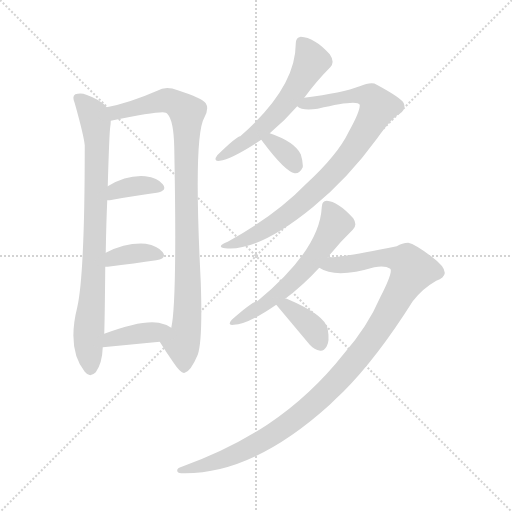
t = 0.00 s
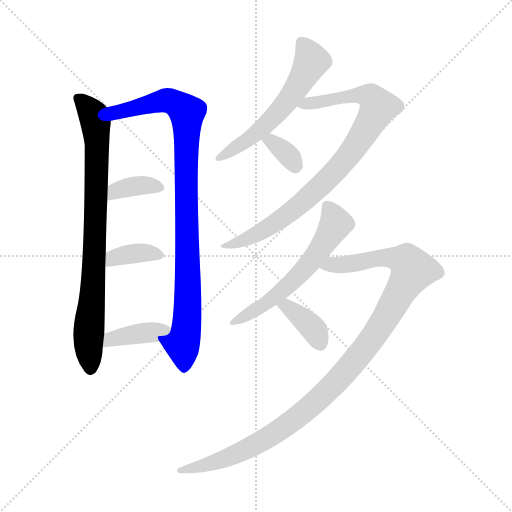
t = 1.75 s
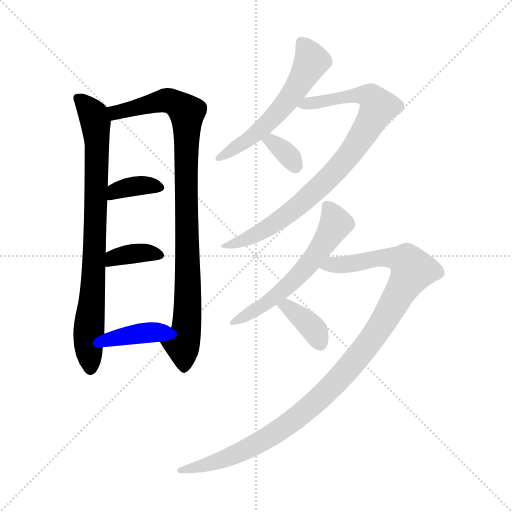
t = 3.49 s
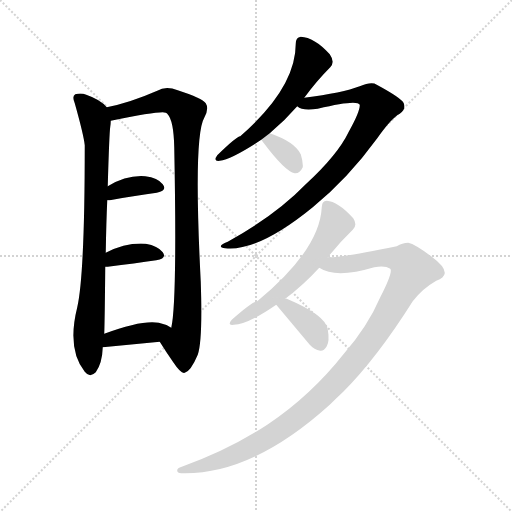
t = 5.24 s
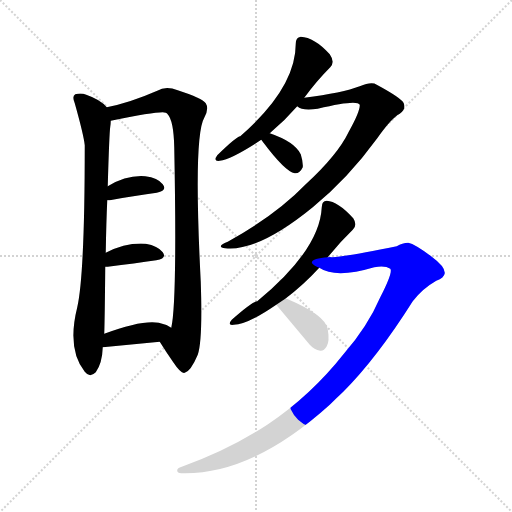
t = 6.98 s
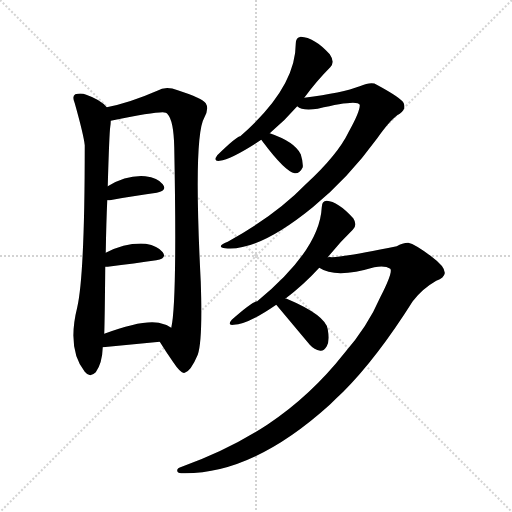
t = 8.73 s

The animated SVG that drew these frames (rendered in a browser with its animation timeline set to each time). Animation: 11 CSS @keyframes rules; one cycle of 8.73 s.

<svg version="1.1" viewBox="0 0 1024 1024" xmlns="http://www.w3.org/2000/svg">
  <g stroke="lightgray" stroke-dasharray="1,1" stroke-width="1" transform="scale(4, 4)">
    <line x1="0" y1="0" x2="256" y2="256"></line>
    <line x1="256" y1="0" x2="0" y2="256"></line>
    <line x1="128" y1="0" x2="128" y2="256"></line>
    <line x1="0" y1="128" x2="256" y2="128"></line>
  </g>
<g transform="scale(1, -1) translate(0, -900)">
   <style type="text/css">
    @keyframes keyframes0 {
      from {
       stroke: blue;
       stroke-dashoffset: 809;
       stroke-width: 128;
       }
       72% {
       animation-timing-function: step-end;
       stroke: blue;
       stroke-dashoffset: 0;
       stroke-width: 128;
       }
       to {
       stroke: black;
       stroke-width: 1024;
       }
       }
       #make-me-a-hanzi-animation-0 {
         animation: keyframes0 0.908366s both;
         animation-delay: 0.000000s;
         animation-timing-function: linear;
       }
    @keyframes keyframes1 {
      from {
       stroke: blue;
       stroke-dashoffset: 931;
       stroke-width: 128;
       }
       75% {
       animation-timing-function: step-end;
       stroke: blue;
       stroke-dashoffset: 0;
       stroke-width: 128;
       }
       to {
       stroke: black;
       stroke-width: 1024;
       }
       }
       #make-me-a-hanzi-animation-1 {
         animation: keyframes1 1.007650s both;
         animation-delay: 0.908366s;
         animation-timing-function: linear;
       }
    @keyframes keyframes2 {
      from {
       stroke: blue;
       stroke-dashoffset: 362;
       stroke-width: 128;
       }
       54% {
       animation-timing-function: step-end;
       stroke: blue;
       stroke-dashoffset: 0;
       stroke-width: 128;
       }
       to {
       stroke: black;
       stroke-width: 1024;
       }
       }
       #make-me-a-hanzi-animation-2 {
         animation: keyframes2 0.544596s both;
         animation-delay: 1.916016s;
         animation-timing-function: linear;
       }
    @keyframes keyframes3 {
      from {
       stroke: blue;
       stroke-dashoffset: 364;
       stroke-width: 128;
       }
       54% {
       animation-timing-function: step-end;
       stroke: blue;
       stroke-dashoffset: 0;
       stroke-width: 128;
       }
       to {
       stroke: black;
       stroke-width: 1024;
       }
       }
       #make-me-a-hanzi-animation-3 {
         animation: keyframes3 0.546224s both;
         animation-delay: 2.460612s;
         animation-timing-function: linear;
       }
    @keyframes keyframes4 {
      from {
       stroke: blue;
       stroke-dashoffset: 385;
       stroke-width: 128;
       }
       56% {
       animation-timing-function: step-end;
       stroke: blue;
       stroke-dashoffset: 0;
       stroke-width: 128;
       }
       to {
       stroke: black;
       stroke-width: 1024;
       }
       }
       #make-me-a-hanzi-animation-4 {
         animation: keyframes4 0.563314s both;
         animation-delay: 3.006836s;
         animation-timing-function: linear;
       }
    @keyframes keyframes5 {
      from {
       stroke: blue;
       stroke-dashoffset: 566;
       stroke-width: 128;
       }
       65% {
       animation-timing-function: step-end;
       stroke: blue;
       stroke-dashoffset: 0;
       stroke-width: 128;
       }
       to {
       stroke: black;
       stroke-width: 1024;
       }
       }
       #make-me-a-hanzi-animation-5 {
         animation: keyframes5 0.710612s both;
         animation-delay: 3.570150s;
         animation-timing-function: linear;
       }
    @keyframes keyframes6 {
      from {
       stroke: blue;
       stroke-dashoffset: 843;
       stroke-width: 128;
       }
       73% {
       animation-timing-function: step-end;
       stroke: blue;
       stroke-dashoffset: 0;
       stroke-width: 128;
       }
       to {
       stroke: black;
       stroke-width: 1024;
       }
       }
       #make-me-a-hanzi-animation-6 {
         animation: keyframes6 0.936035s both;
         animation-delay: 4.280762s;
         animation-timing-function: linear;
       }
    @keyframes keyframes7 {
      from {
       stroke: blue;
       stroke-dashoffset: 340;
       stroke-width: 128;
       }
       53% {
       animation-timing-function: step-end;
       stroke: blue;
       stroke-dashoffset: 0;
       stroke-width: 128;
       }
       to {
       stroke: black;
       stroke-width: 1024;
       }
       }
       #make-me-a-hanzi-animation-7 {
         animation: keyframes7 0.526693s both;
         animation-delay: 5.216797s;
         animation-timing-function: linear;
       }
    @keyframes keyframes8 {
      from {
       stroke: blue;
       stroke-dashoffset: 580;
       stroke-width: 128;
       }
       65% {
       animation-timing-function: step-end;
       stroke: blue;
       stroke-dashoffset: 0;
       stroke-width: 128;
       }
       to {
       stroke: black;
       stroke-width: 1024;
       }
       }
       #make-me-a-hanzi-animation-8 {
         animation: keyframes8 0.722005s both;
         animation-delay: 5.743490s;
         animation-timing-function: linear;
       }
    @keyframes keyframes9 {
      from {
       stroke: blue;
       stroke-dashoffset: 1082;
       stroke-width: 128;
       }
       78% {
       animation-timing-function: step-end;
       stroke: blue;
       stroke-dashoffset: 0;
       stroke-width: 128;
       }
       to {
       stroke: black;
       stroke-width: 1024;
       }
       }
       #make-me-a-hanzi-animation-9 {
         animation: keyframes9 1.130534s both;
         animation-delay: 6.465495s;
         animation-timing-function: linear;
       }
    @keyframes keyframes10 {
      from {
       stroke: blue;
       stroke-dashoffset: 371;
       stroke-width: 128;
       }
       55% {
       animation-timing-function: step-end;
       stroke: blue;
       stroke-dashoffset: 0;
       stroke-width: 128;
       }
       to {
       stroke: black;
       stroke-width: 1024;
       }
       }
       #make-me-a-hanzi-animation-10 {
         animation: keyframes10 0.551921s both;
         animation-delay: 7.596029s;
         animation-timing-function: linear;
       }
</style>
<path d="M 213.5 685.5 Q 201.5 700.5 172.5 710.5 Q 162.5 714.5 150.5 711.5 Q 143.5 707.5 149.5 693.5 Q 167.5 629.5 169.5 609.5 Q 169.5 351.5 154.5 285.5 Q 133.5 201.5 169.5 156.5 Q 179.5 143.5 191.5 155.5 Q 204.5 173.5 205.5 205.5 L 208.5 232.5 Q 209.5 259.5 210.5 366.5 L 211.5 394.5 Q 212.5 455.5 214.5 499.5 L 215.5 527.5 Q 218.5 633.5 220.5 646.5 Q 221.5 653.5 221.5 658.5 C 223.5 676.5 223.5 676.5 213.5 685.5 Z" fill="lightgray"></path> 
<path d="M 319.5 216.5 Q 332.5 195.5 346.5 175.5 Q 362.5 151.5 369.5 154.5 Q 381.5 157.5 395.5 190.5 Q 405.5 218.5 401.5 336.5 Q 386.5 627.5 408.5 664.5 Q 418.5 682.5 411.5 693.5 Q 404.5 703.5 355.5 719.5 Q 331.5 728.5 314.5 718.5 Q 259.5 694.5 213.5 685.5 C 184.5 678.5 192.5 652.5 221.5 658.5 Q 324.5 679.5 331.5 674.5 Q 332.5 674.5 334.5 672.5 Q 347.5 659.5 348.5 604.5 Q 354.5 295.5 342.5 244.5 C 338.5 214.5 304.5 240.5 319.5 216.5 Z" fill="lightgray"></path> 
<path d="M 214.5 499.5 Q 215.5 499.5 219.5 499.5 Q 273.5 509.5 313.5 514.5 Q 335.5 518.5 325.5 531.5 Q 315.5 544.5 290.5 547.5 Q 253.5 550.5 215.5 527.5 C 189.5 512.5 184.5 499.5 214.5 499.5 Z" fill="lightgray"></path> 
<path d="M 210.5 366.5 Q 211.5 366.5 215.5 366.5 Q 270.5 373.5 312.5 379.5 Q 334.5 383.5 325.5 395.5 Q 315.5 408.5 291.5 412.5 Q 252.5 415.5 211.5 394.5 C 184.5 381.5 180.5 366.5 210.5 366.5 Z" fill="lightgray"></path> 
<path d="M 205.5 205.5 L 319.5 216.5 C 349.5 219.5 367.5 228.5 342.5 244.5 Q 332.5 251.5 317.5 254.5 Q 283.5 260.5 208.5 232.5 C 180.5 222.5 175.5 202.5 205.5 205.5 Z" fill="lightgray"></path> 
<path d="M 539.5 633.5 Q 569.5 658.5 594.5 687.5 L 608.5 704.5 Q 633.5 738.5 660.5 765.5 Q 670.5 775.5 659.5 791.5 Q 628.5 825.5 601.5 826.5 Q 591.5 825.5 591.5 812.5 Q 591.5 724.5 480.5 627.5 Q 473.5 627.5 434.5 589.5 Q 425.5 576.5 439.5 578.5 Q 463.5 581.5 522.5 620.5 L 539.5 633.5 Z" fill="lightgray"></path> 
<path d="M 594.5 687.5 Q 604.5 677.5 635.5 682.5 Q 714.5 701.5 719.5 690.5 Q 720.5 677.5 697.5 636.5 Q 675.5 590.5 612.5 532.5 Q 551.5 469.5 455.5 416.5 Q 430.5 406.5 450.5 403.5 Q 516.5 396.5 625.5 485.5 Q 695.5 542.5 754.5 623.5 Q 782.5 663.5 799.5 672.5 Q 812.5 681.5 807.5 693.5 Q 803.5 703.5 753.5 730.5 Q 743.5 737.5 719.5 727.5 Q 685.5 714.5 608.5 704.5 C 578.5 700.5 566.5 697.5 594.5 687.5 Z" fill="lightgray"></path> 
<path d="M 522.5 620.5 Q 523.5 619.5 525.5 616.5 Q 570.5 556.5 589.5 553.5 Q 599.5 552.5 605.5 565.5 Q 606.5 575.5 601.5 591.5 Q 589.5 616.5 539.5 633.5 C 511.5 643.5 504.5 644.5 522.5 620.5 Z" fill="lightgray"></path> 
<path d="M 570.5 302.5 Q 607.5 330.5 638.5 364.5 L 655.5 385.5 Q 680.5 416.5 705.5 440.5 Q 715.5 449.5 706.5 463.5 Q 675.5 497.5 653.5 498.5 Q 643.5 498.5 643.5 485.5 Q 639.5 400.5 514.5 297.5 Q 505.5 297.5 463.5 260.5 Q 453.5 248.5 467.5 250.5 Q 494.5 250.5 552.5 290.5 L 570.5 302.5 Z" fill="lightgray"></path> 
<path d="M 638.5 364.5 Q 671.5 342.5 748.5 365.5 Q 770.5 369.5 780.5 362.5 Q 786.5 356.5 760.5 305.5 Q 735.5 247.5 688.5 193.5 Q 621.5 108.5 534.5 50.5 Q 456.5 -0.5 363.5 -33.5 Q 353.5 -36.5 354.5 -41.5 Q 354.5 -45.5 362.5 -46.5 Q 503.5 -50.5 659.5 90.5 Q 672.5 103.5 686.5 116.5 Q 753.5 183.5 825.5 297.5 Q 844.5 322.5 872.5 338.5 Q 888.5 344.5 889.5 353.5 Q 890.5 366.5 863.5 386.5 Q 830.5 411.5 816.5 414.5 Q 804.5 414.5 793.5 407.5 Q 691.5 386.5 663.5 385.5 Q 659.5 386.5 655.5 385.5 C 625.5 383.5 610.5 375.5 638.5 364.5 Z" fill="lightgray"></path> 
<path d="M 552.5 290.5 L 619.5 210.5 Q 628.5 200.5 640.5 198.5 Q 647.5 197.5 653.5 207.5 Q 659.5 217.5 655.5 241.5 Q 651.5 269.5 573.5 302.5 Q 572.5 303.5 570.5 302.5 C 540.5 306.5 538.5 306.5 552.5 290.5 Z" fill="lightgray"></path> 
      <clipPath id="make-me-a-hanzi-clip-0">
      <path d="M 213.5 685.5 Q 201.5 700.5 172.5 710.5 Q 162.5 714.5 150.5 711.5 Q 143.5 707.5 149.5 693.5 Q 167.5 629.5 169.5 609.5 Q 169.5 351.5 154.5 285.5 Q 133.5 201.5 169.5 156.5 Q 179.5 143.5 191.5 155.5 Q 204.5 173.5 205.5 205.5 L 208.5 232.5 Q 209.5 259.5 210.5 366.5 L 211.5 394.5 Q 212.5 455.5 214.5 499.5 L 215.5 527.5 Q 218.5 633.5 220.5 646.5 Q 221.5 653.5 221.5 658.5 C 223.5 676.5 223.5 676.5 213.5 685.5 Z" fill="lightgray"></path>
      </clipPath>
      <path clip-path="url(#make-me-a-hanzi-clip-0)" d="M 157.5 703.5 L 187.5 669.5 L 193.5 616.5 L 188.5 374.5 L 176.5 226.5 L 180.5 162.5 " fill="none" id="make-me-a-hanzi-animation-0" stroke-dasharray="681 1362" stroke-linecap="round"></path>

      <clipPath id="make-me-a-hanzi-clip-1">
      <path d="M 319.5 216.5 Q 332.5 195.5 346.5 175.5 Q 362.5 151.5 369.5 154.5 Q 381.5 157.5 395.5 190.5 Q 405.5 218.5 401.5 336.5 Q 386.5 627.5 408.5 664.5 Q 418.5 682.5 411.5 693.5 Q 404.5 703.5 355.5 719.5 Q 331.5 728.5 314.5 718.5 Q 259.5 694.5 213.5 685.5 C 184.5 678.5 192.5 652.5 221.5 658.5 Q 324.5 679.5 331.5 674.5 Q 332.5 674.5 334.5 672.5 Q 347.5 659.5 348.5 604.5 Q 354.5 295.5 342.5 244.5 C 338.5 214.5 304.5 240.5 319.5 216.5 Z" fill="lightgray"></path>
      </clipPath>
      <path clip-path="url(#make-me-a-hanzi-clip-1)" d="M 221.5 680.5 L 237.5 675.5 L 258.5 678.5 L 334.5 699.5 L 357.5 690.5 L 373.5 675.5 L 370.5 540.5 L 377.5 348.5 L 373.5 247.5 L 363.5 213.5 L 368.5 165.5 " fill="none" id="make-me-a-hanzi-animation-1" stroke-dasharray="803 1606" stroke-linecap="round"></path>

      <clipPath id="make-me-a-hanzi-clip-2">
      <path d="M 214.5 499.5 Q 215.5 499.5 219.5 499.5 Q 273.5 509.5 313.5 514.5 Q 335.5 518.5 325.5 531.5 Q 315.5 544.5 290.5 547.5 Q 253.5 550.5 215.5 527.5 C 189.5 512.5 184.5 499.5 214.5 499.5 Z" fill="lightgray"></path>
      </clipPath>
      <path clip-path="url(#make-me-a-hanzi-clip-2)" d="M 217.5 506.5 L 231.5 518.5 L 270.5 528.5 L 317.5 524.5 " fill="none" id="make-me-a-hanzi-animation-2" stroke-dasharray="234 468" stroke-linecap="round"></path>

      <clipPath id="make-me-a-hanzi-clip-3">
      <path d="M 210.5 366.5 Q 211.5 366.5 215.5 366.5 Q 270.5 373.5 312.5 379.5 Q 334.5 383.5 325.5 395.5 Q 315.5 408.5 291.5 412.5 Q 252.5 415.5 211.5 394.5 C 184.5 381.5 180.5 366.5 210.5 366.5 Z" fill="lightgray"></path>
      </clipPath>
      <path clip-path="url(#make-me-a-hanzi-clip-3)" d="M 213.5 373.5 L 226.5 384.5 L 261.5 392.5 L 316.5 389.5 " fill="none" id="make-me-a-hanzi-animation-3" stroke-dasharray="236 472" stroke-linecap="round"></path>

      <clipPath id="make-me-a-hanzi-clip-4">
      <path d="M 205.5 205.5 L 319.5 216.5 C 349.5 219.5 367.5 228.5 342.5 244.5 Q 332.5 251.5 317.5 254.5 Q 283.5 260.5 208.5 232.5 C 180.5 222.5 175.5 202.5 205.5 205.5 Z" fill="lightgray"></path>
      </clipPath>
      <path clip-path="url(#make-me-a-hanzi-clip-4)" d="M 212.5 211.5 L 223.5 223.5 L 334.5 243.5 " fill="none" id="make-me-a-hanzi-animation-4" stroke-dasharray="257 514" stroke-linecap="round"></path>

      <clipPath id="make-me-a-hanzi-clip-5">
      <path d="M 539.5 633.5 Q 569.5 658.5 594.5 687.5 L 608.5 704.5 Q 633.5 738.5 660.5 765.5 Q 670.5 775.5 659.5 791.5 Q 628.5 825.5 601.5 826.5 Q 591.5 825.5 591.5 812.5 Q 591.5 724.5 480.5 627.5 Q 473.5 627.5 434.5 589.5 Q 425.5 576.5 439.5 578.5 Q 463.5 581.5 522.5 620.5 L 539.5 633.5 Z" fill="lightgray"></path>
      </clipPath>
      <path clip-path="url(#make-me-a-hanzi-clip-5)" d="M 602.5 814.5 L 623.5 777.5 L 573.5 695.5 L 505.5 626.5 L 442.5 586.5 " fill="none" id="make-me-a-hanzi-animation-5" stroke-dasharray="438 876" stroke-linecap="round"></path>

      <clipPath id="make-me-a-hanzi-clip-6">
      <path d="M 594.5 687.5 Q 604.5 677.5 635.5 682.5 Q 714.5 701.5 719.5 690.5 Q 720.5 677.5 697.5 636.5 Q 675.5 590.5 612.5 532.5 Q 551.5 469.5 455.5 416.5 Q 430.5 406.5 450.5 403.5 Q 516.5 396.5 625.5 485.5 Q 695.5 542.5 754.5 623.5 Q 782.5 663.5 799.5 672.5 Q 812.5 681.5 807.5 693.5 Q 803.5 703.5 753.5 730.5 Q 743.5 737.5 719.5 727.5 Q 685.5 714.5 608.5 704.5 C 578.5 700.5 566.5 697.5 594.5 687.5 Z" fill="lightgray"></path>
      </clipPath>
      <path clip-path="url(#make-me-a-hanzi-clip-6)" d="M 601.5 689.5 L 720.5 710.5 L 741.5 706.5 L 756.5 685.5 L 710.5 606.5 L 639.5 526.5 L 546.5 450.5 L 508.5 428.5 L 455.5 408.5 " fill="none" id="make-me-a-hanzi-animation-6" stroke-dasharray="715 1430" stroke-linecap="round"></path>

      <clipPath id="make-me-a-hanzi-clip-7">
      <path d="M 522.5 620.5 Q 523.5 619.5 525.5 616.5 Q 570.5 556.5 589.5 553.5 Q 599.5 552.5 605.5 565.5 Q 606.5 575.5 601.5 591.5 Q 589.5 616.5 539.5 633.5 C 511.5 643.5 504.5 644.5 522.5 620.5 Z" fill="lightgray"></path>
      </clipPath>
      <path clip-path="url(#make-me-a-hanzi-clip-7)" d="M 528.5 621.5 L 568.5 597.5 L 590.5 567.5 " fill="none" id="make-me-a-hanzi-animation-7" stroke-dasharray="212 424" stroke-linecap="round"></path>

      <clipPath id="make-me-a-hanzi-clip-8">
      <path d="M 570.5 302.5 Q 607.5 330.5 638.5 364.5 L 655.5 385.5 Q 680.5 416.5 705.5 440.5 Q 715.5 449.5 706.5 463.5 Q 675.5 497.5 653.5 498.5 Q 643.5 498.5 643.5 485.5 Q 639.5 400.5 514.5 297.5 Q 505.5 297.5 463.5 260.5 Q 453.5 248.5 467.5 250.5 Q 494.5 250.5 552.5 290.5 L 570.5 302.5 Z" fill="lightgray"></path>
      </clipPath>
      <path clip-path="url(#make-me-a-hanzi-clip-8)" d="M 653.5 488.5 L 671.5 452.5 L 634.5 393.5 L 557.5 312.5 L 471.5 257.5 " fill="none" id="make-me-a-hanzi-animation-8" stroke-dasharray="452 904" stroke-linecap="round"></path>

      <clipPath id="make-me-a-hanzi-clip-9">
      <path d="M 638.5 364.5 Q 671.5 342.5 748.5 365.5 Q 770.5 369.5 780.5 362.5 Q 786.5 356.5 760.5 305.5 Q 735.5 247.5 688.5 193.5 Q 621.5 108.5 534.5 50.5 Q 456.5 -0.5 363.5 -33.5 Q 353.5 -36.5 354.5 -41.5 Q 354.5 -45.5 362.5 -46.5 Q 503.5 -50.5 659.5 90.5 Q 672.5 103.5 686.5 116.5 Q 753.5 183.5 825.5 297.5 Q 844.5 322.5 872.5 338.5 Q 888.5 344.5 889.5 353.5 Q 890.5 366.5 863.5 386.5 Q 830.5 411.5 816.5 414.5 Q 804.5 414.5 793.5 407.5 Q 691.5 386.5 663.5 385.5 Q 659.5 386.5 655.5 385.5 C 625.5 383.5 610.5 375.5 638.5 364.5 Z" fill="lightgray"></path>
      </clipPath>
      <path clip-path="url(#make-me-a-hanzi-clip-9)" d="M 646.5 366.5 L 786.5 385.5 L 813.5 377.5 L 825.5 359.5 L 726.5 198.5 L 622.5 88.5 L 566.5 44.5 L 483.5 -2.5 L 420.5 -27.5 L 361.5 -39.5 " fill="none" id="make-me-a-hanzi-animation-9" stroke-dasharray="954 1908" stroke-linecap="round"></path>

      <clipPath id="make-me-a-hanzi-clip-10">
      <path d="M 552.5 290.5 L 619.5 210.5 Q 628.5 200.5 640.5 198.5 Q 647.5 197.5 653.5 207.5 Q 659.5 217.5 655.5 241.5 Q 651.5 269.5 573.5 302.5 Q 572.5 303.5 570.5 302.5 C 540.5 306.5 538.5 306.5 552.5 290.5 Z" fill="lightgray"></path>
      </clipPath>
      <path clip-path="url(#make-me-a-hanzi-clip-10)" d="M 560.5 287.5 L 573.5 288.5 L 618.5 251.5 L 639.5 213.5 " fill="none" id="make-me-a-hanzi-animation-10" stroke-dasharray="243 486" stroke-linecap="round"></path>

</g>
</svg>
